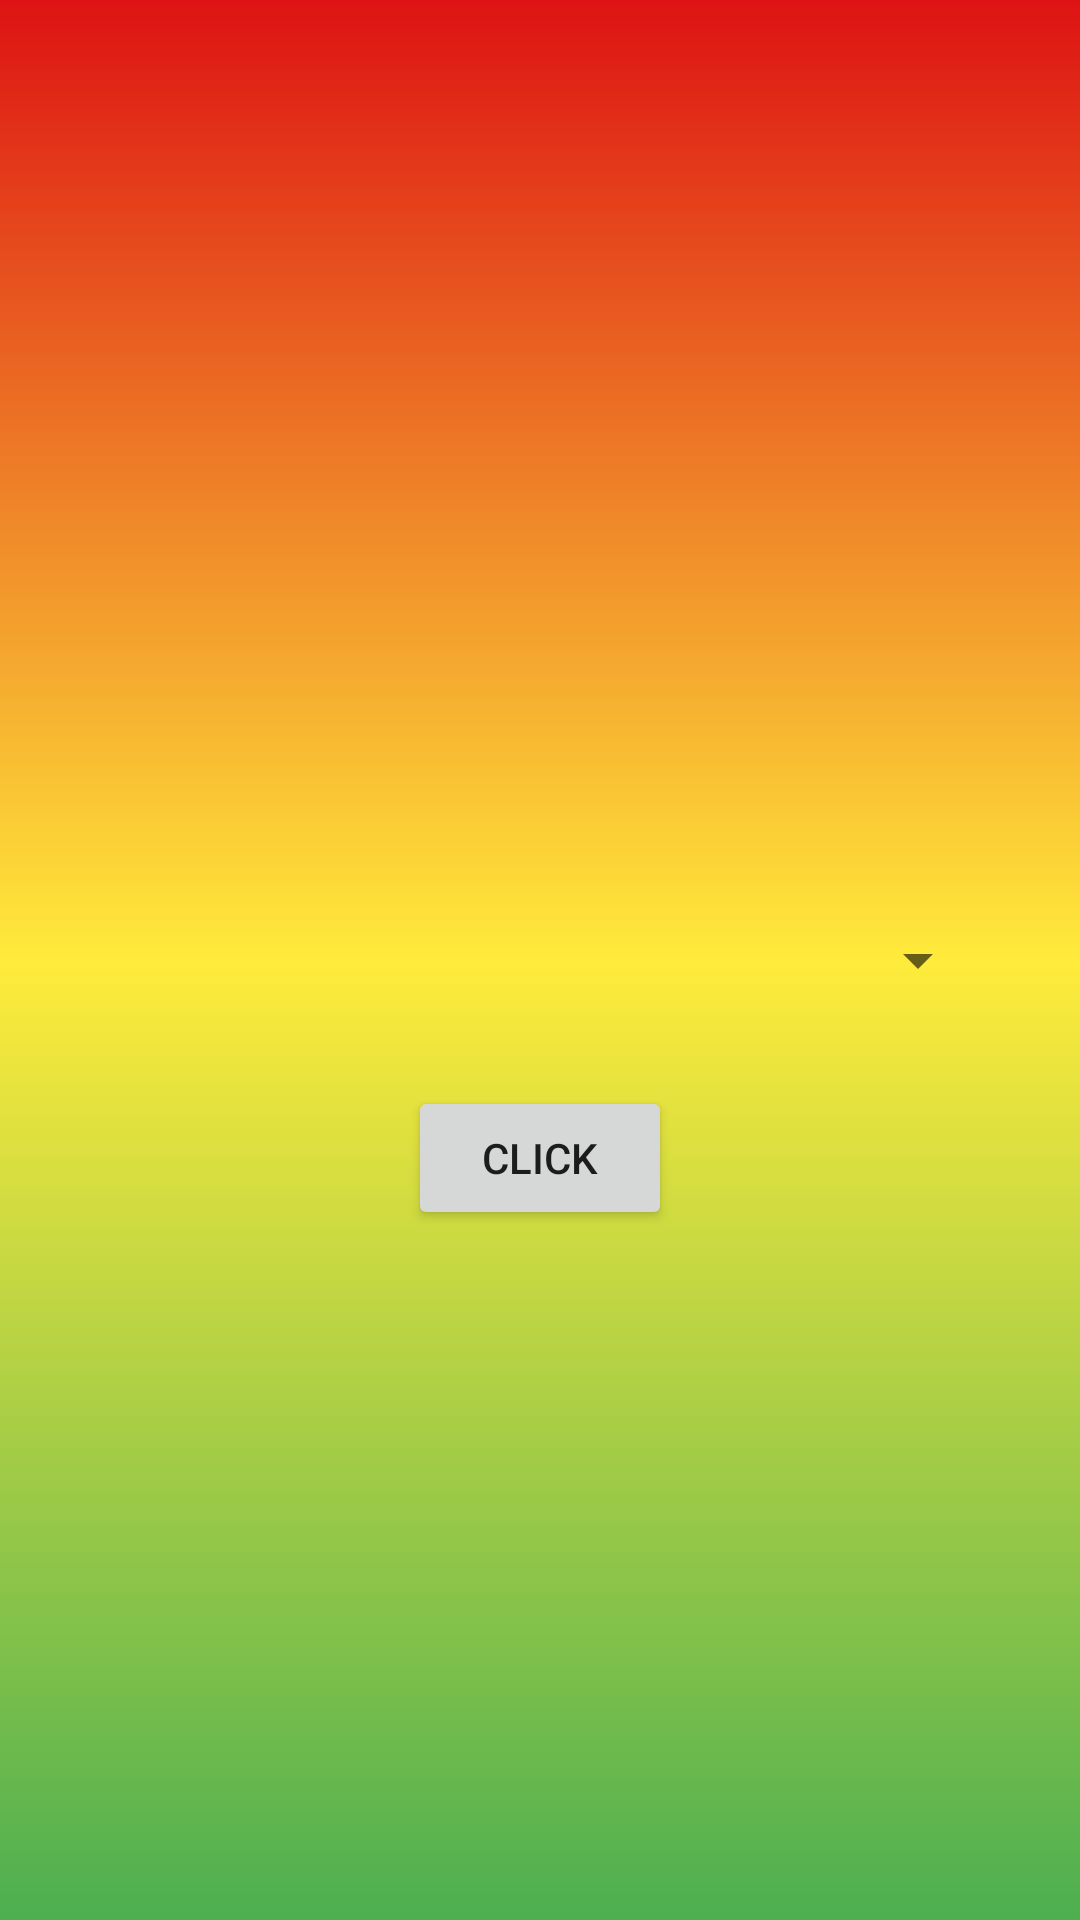

Layout XML and referenced resources for this Android screen:
<!-- AndroidManifest.xml: application theme Theme.SpinerApp -->
<!-- res/layout/activity_main.xml -->
<?xml version="1.0" encoding="utf-8"?>
<androidx.constraintlayout.widget.ConstraintLayout xmlns:android="http://schemas.android.com/apk/res/android"
    xmlns:app="http://schemas.android.com/apk/res-auto"
    xmlns:tools="http://schemas.android.com/tools"
    android:layout_width="match_parent"
    android:layout_height="match_parent"
    android:background="@drawable/my_fon"
    tools:context=".MainActivity">

    <Spinner
        android:id="@+id/spinner_1"
        android:layout_width="300dp"
        android:layout_height="wrap_content"
        app:layout_constraintBottom_toBottomOf="parent"
        app:layout_constraintEnd_toEndOf="parent"
        app:layout_constraintStart_toStartOf="parent"
        app:layout_constraintTop_toTopOf="parent" />

    <Button
        android:id="@+id/btn_click"
        android:layout_margin="30dp"
        android:layout_width="wrap_content"
        android:layout_height="wrap_content"
        android:text="Click"
        app:layout_constraintTop_toBottomOf="@id/spinner_1"
        app:layout_constraintLeft_toLeftOf="parent"
        app:layout_constraintRight_toRightOf="parent"/>

</androidx.constraintlayout.widget.ConstraintLayout>
<!-- resources referenced by this layout -->
<resources>
  <!-- drawable my_fon (drawable) -->
  <?xml version="1.0" encoding="utf-8"?>
  <selector xmlns:android="http://schemas.android.com/apk/res/android">
  
      <item>
  
          <shape android:shape="rectangle">
  
              <gradient android:startColor="#DD1313"
                  android:centerColor="#FFEB3B"
                  android:endColor="#4CAF50"
                  android:angle="270"/>
          </shape>
  
      </item>
  
  </selector>
  <style name="Theme.SpinerApp" parent="Theme.MaterialComponents.DayNight.DarkActionBar">
          
          <item name="colorPrimary">@color/purple_500</item>
          <item name="colorPrimaryVariant">@color/purple_700</item>
          <item name="colorOnPrimary">@color/white</item>
          
          <item name="colorSecondary">@color/teal_200</item>
          <item name="colorSecondaryVariant">@color/teal_700</item>
          <item name="colorOnSecondary">@color/black</item>
          
          <item name="android:statusBarColor">?attr/colorPrimaryVariant</item>
          
      </style>
  <!-- not gathered from this repository: default colours our renderer supplied (Android Studio template values) -->
  <color name="purple_500">#FF6200EE</color>
  <color name="purple_700">#FF3700B3</color>
  <color name="teal_200">#FF03DAC5</color>
  <color name="teal_700">#FF018786</color>
  <color name="black">#FF000000</color>
  <color name="white">#FFFFFFFF</color>
</resources>
